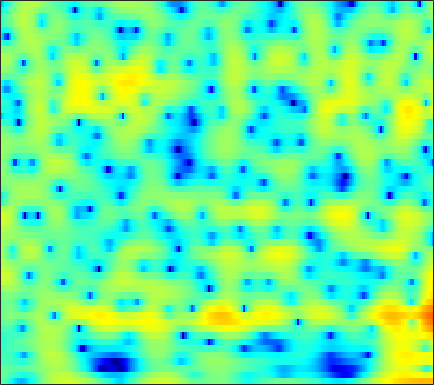

Data behind this chart, as committed beside it:
-1.7586, -2.4947, -3.6499, -5.0026, -6.1449, -7.7982, -9.5251, -10.771, -12.139, -12.805, -12.566, -11.887, -10.533, -8.8792, -7.5865, -5.8876, -4.2899, -3.171, -1.8046, -0.574, 0.51029, 1.2373, 2.0937, 2.8263
-0.5069, -1.05, -1.827, -2.641, -3.259, -4.056, -4.785, -5.265, -5.789, -6.157, -6.346, -6.353, -6.149, -5.679, -5.155, -4.271, -3.249, -2.445, -1.378, -0.3662, 0.5623, 1.191, 1.929, 2.548
-1.57, -1.737, -1.955, -2.165, -2.31, -2.478, -2.607, -2.669, -2.697, -2.654, -2.528, -2.382, -2.119, -1.786, -1.492, -1.058, -0.5843, -0.2181, 0.271, 0.7453, 1.184, 1.481, 1.824, 2.088
-3.716, -3.603, -3.569, -3.675, -3.85, -4.2, -4.669, -5.061, -5.571, -5.928, -5.957, -5.692, -4.976, -3.966, -3.12, -1.976, -0.8871, -0.1367, 0.7587, 1.524, 2.15, 2.527, 2.911, 3.159
-5.022, -4.538, -4.18, -4.136, -4.303, -4.814, -5.718, -6.703, -8.568, -11.23, -14.21, -14.47, -11.1, -7.464, -5.268, -2.941, -1.12, -0.01029, 1.2, 2.15, 2.873, 3.277, 3.649, 3.833
-5.059, -4.626, -4.175, -3.863, -3.707, -3.576, -3.528, -3.52, -3.517, -3.458, -3.267, -3.007, -2.492, -1.802, -1.207, -0.3755, 0.441, 1.005, 1.673, 2.221, 2.637, 2.853, 3.013, 3.013
-5.75, -5.229, -4.632, -4.136, -3.83, -3.491, -3.2, -2.993, -2.704, -2.376, -1.988, -1.65, -1.152, -0.614, -0.1918, 0.3813, 0.9404, 1.336, 1.808, 2.191, 2.468, 2.594, 2.649, 2.571
-5.845, -5.275, -4.712, -4.341, -4.186, -4.117, -4.185, -4.271, -4.335, -4.236, -3.889, -3.439, -2.638, -1.699, -0.9781, -0.05405, 0.7792, 1.327, 1.947, 2.433, 2.771, 2.931, 3.024, 2.968
-3.986, -3.614, -3.356, -3.401, -3.671, -4.391, -5.617, -7.004, -9.79, -14.06, -15.95, -12.24, -7.648, -4.439, -2.63, -0.7559, 0.6428, 1.444, 2.233, 2.761, 3.09, 3.222, 3.273, 3.216
-2.416, -1.91, -1.45, -1.341, -1.47, -1.871, -2.535, -3.194, -4.159, -4.92, -4.97, -4.38, -3.037, -1.539, -0.5133, 0.665, 1.555, 2.034, 2.394, 2.444, 2.202, 1.857, 1.263, 0.6362
-2.104, -1.265, -0.4629, -0.005507, 0.141, 0.1335, -0.0555, -0.2596, -0.4987, -0.6455, -0.6589, -0.5561, -0.168, 0.4528, 0.9731, 1.611, 2.073, 2.278, 2.297, 1.927, 1.051, -0.07591, -2.489, -6.779
-2.188, -1.514, -0.9475, -0.6579, -0.6083, -0.8736, -1.521, -2.257, -3.538, -5.037, -6.374, -6.712, -5.829, -4.064, -2.656, -1.021, 0.2223, 0.9006, 1.476, 1.715, 1.63, 1.379, 0.9226, 0.4543
-2.404, -1.801, -1.258, -1.028, -1.091, -1.505, -2.315, -3.245, -5.07, -7.527, -10.41, -11.76, -9.911, -6.557, -4.543, -2.48, -0.923, -0.01658, 0.8676, 1.454, 1.824, 2.002, 2.142, 2.219
-1.589, -0.9417, -0.304, 0.0172, 0.04754, -0.1089, -0.4436, -0.8062, -1.367, -1.923, -2.298, -2.401, -2.269, -1.864, -1.419, -0.7538, -0.09993, 0.3342, 0.8258, 1.19, 1.423, 1.511, 1.504, 1.396
1.177, 1.568, 1.895, 2.018, 1.989, 1.81, 1.465, 1.143, 0.6544, 0.1022, -0.3811, -0.6417, -0.8445, -0.8975, -0.8047, -0.5016, -0.1216, 0.1506, 0.4695, 0.687, 0.7221, 0.6151, 0.2767, -0.2929
4.053, 4.149, 4.12, 3.937, 3.7, 3.204, 2.502, 1.836, 0.7655, -0.5068, -1.997, -3.151, -4.407, -4.831, -4.48, -3.441, -2.23, -1.405, -0.5533, -0.0271, 0.173, 0.09613, -0.3311, -1.179
4.889, 4.811, 4.603, 4.246, 3.861, 3.182, 2.294, 1.434, -0.01486, -1.916, -4.594, -7.455, -13.29, -18.27, -12.55, -7.408, -4.446, -2.941, -1.555, -0.7133, -0.284, -0.1966, -0.3562, -0.8213
3.833, 3.672, 3.395, 3.011, 2.651, 2.114, 1.499, 0.9689, 0.1536, -0.7514, -1.696, -2.394, -3.117, -3.37, -3.236, -2.747, -2.08, -1.594, -1.093, -0.756, -0.5889, -0.5657, -0.6707, -0.8796
2.57, 2.291, 1.785, 1.229, 0.8586, 0.4645, 0.2341, 0.1938, 0.2152, 0.271, 0.3449, 0.3731, 0.3707, 0.3928, 0.3927, 0.3523, 0.2762, 0.164, -0.06165, -0.3647, -0.7145, -0.9812, -1.29, -1.507
2.103, 1.4, -0.01993, -1.923, -3.492, -4.877, -4.189, -2.776, -0.8217, 0.7144, 1.801, 2.393, 2.902, 3.101, 3.095, 2.882, 2.399, 1.861, 0.9065, -0.3391, -1.854, -3.027, -4.233, -4.519
2.018, 1.288, -0.2779, -2.754, -5.177, -7.742, -6.081, -3.523, -0.7893, 1.181, 2.5, 3.167, 3.735, 3.942, 3.894, 3.566, 2.893, 2.153, 0.7651, -1.252, -4.199, -7.508, -15.02, -15.33
1.542, 1.36, 0.9531, 0.4399, 0.119, -0.1317, -0.07443, 0.1816, 0.6631, 1.146, 1.588, 1.814, 1.972, 1.996, 1.886, 1.577, 1.104, 0.6192, -0.2032, -1.176, -2.23, -2.969, -3.668, -3.839
1.966, 1.971, 1.869, 1.7, 1.525, 1.281, 1.069, 0.9073, 0.7411, 0.5788, 0.4264, 0.3215, 0.1494, -0.02563, -0.1694, -0.3869, -0.607, -0.7866, -1.025, -1.24, -1.428, -1.527, -1.597, -1.582
3.19, 3.174, 3.014, 2.712, 2.399, 1.897, 1.295, 0.7949, 0.08159, -0.5964, -1.257, -1.677, -2.111, -2.475, -2.651, -2.772, -2.802, -2.715, -2.467, -2.124, -1.706, -1.388, -0.985, -0.6398
4.688, 4.575, 4.262, 3.728, 3.202, 2.28, 1.084, 0.02779, -1.626, -3.374, -4.997, -5.919, -6.528, -6.785, -6.933, -7.168, -7.32, -7.113, -6.165, -4.688, -3.1, -2.022, -0.8329, 0.04856
5.176, 5.012, 4.674, 4.134, 3.555, 2.457, 0.9002, -0.6651, -3.583, -8.037, -16.24, -28.63, -15.05, -11.26, -10.59, -11.87, -16.56, -31.13, -15.48, -8.193, -4.249, -2.267, -0.396, 0.8186
2.517, 2.555, 2.667, 2.727, 2.609, 2.229, 1.448, 0.6168, -0.807, -2.532, -4.095, -4.899, -5.185, -5.057, -4.977, -5.042, -5.144, -4.928, -4.05, -2.636, -1.182, -0.2173, 0.7859, 1.434
-6.61, -4.898, -2.494, -0.6976, 0.2517, 1.049, 1.423, 1.468, 1.34, 1.048, 0.7458, 0.5259, 0.3104, 0.1682, 0.1039, 0.09075, 0.126, 0.21, 0.3558, 0.5568, 0.7376, 0.819, 0.806, 0.6453
-9.236, -7.045, -4.098, -1.936, -0.7134, 0.4418, 1.226, 1.621, 1.941, 2.117, 2.18, 2.192, 2.159, 2.107, 2.057, 1.969, 1.856, 1.739, 1.53, 1.212, 0.7542, 0.29, -0.5313, -1.595
-2.034, -1.68, -1.036, -0.3211, 0.2016, 0.7958, 1.28, 1.57, 1.851, 2.054, 2.165, 2.225, 2.256, 2.255, 2.23, 2.146, 2.008, 1.845, 1.543, 1.079, 0.4016, -0.2927, -1.542, -3.312
0.1257, 0.2353, 0.3743, 0.5169, 0.6021, 0.7153, 0.81, 0.861, 0.9445, 0.9982, 1.059, 1.085, 1.131, 1.167, 1.196, 1.243, 1.268, 1.264, 1.178, 0.9867, 0.625, 0.2207, -0.5405, -1.567
0.8954, 0.7675, 0.4883, 0.1052, -0.2184, -0.6282, -0.9665, -1.138, -1.264, -1.31, -1.321, -1.345, -1.379, -1.368, -1.284, -1.009, -0.5689, -0.1675, 0.3664, 0.8214, 1.137, 1.261, 1.273, 1.131
1.199, 0.7096, -0.2505, -1.598, -2.78, -4.5, -5.804, -6.144, -5.854, -5.262, -4.982, -5.081, -5.722, -6.693, -7.236, -6.835, -5.027, -3.378, -1.373, 0.2162, 1.384, 2.038, 2.648, 3.019
1.428, 0.7257, -0.7179, -2.88, -5.26, -10.17, -21.28, -20.19, -11.38, -8.065, -6.806, -6.742, -7.89, -10.71, -14.62, -15.24, -8.678, -5.255, -2.084, 0.07499, 1.593, 2.397, 3.156, 3.623
1.661, 1.213, 0.3227, -0.8724, -1.927, -3.328, -4.373, -4.686, -4.504, -4.046, -3.636, -3.51, -3.494, -3.595, -3.506, -3.041, -2.09, -1.21, -0.02498, 0.9672, 1.728, 2.12, 2.434, 2.539
1.727, 1.564, 1.214, 0.7332, 0.3646, -0.1234, -0.5018, -0.6844, -0.8058, -0.7665, -0.6536, -0.5362, -0.3484, -0.1411, 0.06808, 0.3659, 0.7081, 0.9519, 1.216, 1.361, 1.298, 1.126, 0.6754, 0.01557
1.721, 1.614, 1.38, 1.097, 0.8616, 0.5765, 0.3438, 0.2382, 0.1995, 0.2806, 0.4599, 0.6602, 0.9478, 1.283, 1.492, 1.761, 1.929, 1.98, 1.889, 1.597, 1.027, 0.3731, -0.8635, -2.634
1.352, 1.098, 0.6873, 0.2379, -0.1273, -0.5824, -0.9435, -1.117, -1.111, -0.8673, -0.3645, 0.1092, 0.8094, 1.488, 1.934, 2.42, 2.728, 2.831, 2.77, 2.43, 1.814, 1.109, -0.1807, -1.956
-0.4045, -0.8526, -1.492, -2.296, -2.993, -4.141, -5.404, -6.254, -6.739, -5.913, -4.212, -2.769, -0.9734, 0.5097, 1.459, 2.407, 3.08, 3.383, 3.555, 3.45, 3.082, 2.659, 1.904, 0.971
-4.86, -5.006, -5.239, -5.789, -6.556, -8.227, -11.23, -14.86, -26.86, -16.26, -9.366, -6.097, -3.012, -0.7241, 0.6177, 1.956, 2.905, 3.357, 3.682, 3.739, 3.523, 3.245, 2.767, 2.223
-12.8, -9.993, -8.183, -7.615, -7.771, -8.303, -9.223, -9.653, -9.715, -8.575, -6.429, -4.734, -2.432, -0.4366, 0.8235, 2.163, 3.078, 3.524, 3.755, 3.638, 3.203, 2.686, 1.877, 1.121
-6.709, -6.491, -6.378, -6.699, -7.205, -8.4, -9.704, -10.74, -10.9, -8.993, -6.202, -4.072, -1.525, 0.5763, 1.854, 3.163, 4.002, 4.346, 4.379, 3.863, 2.806, 1.567, -0.867, -4.31
-3.688, -4.459, -5.455, -6.546, -7.516, -9.393, -12.24, -15.61, -19.86, -13.25, -7.636, -4.772, -1.837, 0.4037, 1.647, 2.905, 3.688, 3.947, 3.926, 3.434, 2.405, 1.272, -0.7739, -3.306
-5.49, -6.572, -7.741, -8.438, -8.787, -8.841, -8.714, -8.554, -7.678, -6.245, -4.474, -3.06, -1.283, 0.2111, 1.145, 2.089, 2.701, 2.934, 2.955, 2.701, 2.168, 1.64, 0.8904, 0.2247
-8.407, -11.26, -15.47, -15.45, -12.75, -9.598, -7.328, -5.959, -4.408, -3.03, -1.739, -0.7826, 0.3555, 1.348, 1.993, 2.63, 3.045, 3.22, 3.211, 2.944, 2.471, 1.985, 1.194, 0.3367
-5.778, -7.787, -10.16, -10.16, -8.725, -6.477, -4.529, -3.341, -2.054, -0.926, 0.08548, 0.7681, 1.618, 2.378, 2.853, 3.372, 3.697, 3.798, 3.739, 3.4, 2.772, 2.079, 0.7965, -1.001
-0.9328, -1.489, -2.098, -2.428, -2.435, -2.277, -2.04, -1.838, -1.537, -1.19, -0.7325, -0.3, 0.41, 1.169, 1.71, 2.353, 2.804, 2.974, 2.993, 2.758, 2.217, 1.61, 0.5123, -0.9617
1.735, 1.38, 0.8711, 0.3295, -0.1009, -0.7584, -1.585, -2.326, -3.465, -4.63, -5.232, -4.899, -3.583, -1.912, -0.7514, 0.4644, 1.309, 1.705, 1.908, 1.809, 1.459, 1.079, 0.472, -0.1563
3.349, 3.033, 2.544, 1.919, 1.336, 0.3564, -1.005, -2.394, -5.059, -9.698, -21.79, -17.37, -8.021, -3.764, -1.764, -0.01625, 1.023, 1.447, 1.572, 1.281, 0.6752, 0.05799, -0.8059, -1.502
3.062, 2.855, 2.537, 2.149, 1.777, 1.188, 0.461, -0.1901, -1.222, -2.215, -2.712, -2.516, -1.556, -0.3127, 0.5428, 1.399, 1.843, 1.885, 1.548, 0.6998, -0.7477, -2.344, -5.3, -9.254
-0.02325, -0.1318, -0.253, -0.2524, -0.1613, 0.009935, 0.2278, 0.382, 0.5753, 0.7885, 1.057, 1.313, 1.686, 2.066, 2.304, 2.475, 2.426, 2.195, 1.609, 0.6424, -0.7977, -2.225, -4.661, -7.277
-5.226, -5.785, -6.322, -6.057, -5.194, -3.632, -2.078, -1.046, 0.1267, 1.047, 1.741, 2.144, 2.539, 2.779, 2.853, 2.815, 2.619, 2.375, 1.9, 1.278, 0.5437, -0.03283, -0.8035, -1.403
-9.67, -12.11, -19.52, -23.06, -13.29, -7.487, -3.989, -2.136, -0.2973, 1.005, 1.91, 2.369, 2.741, 2.86, 2.808, 2.595, 2.25, 1.948, 1.527, 1.136, 0.8152, 0.6171, 0.427, 0.2837
-7.062, -7.432, -7.691, -7.051, -5.871, -3.841, -1.854, -0.5713, 0.8413, 1.887, 2.584, 2.876, 2.974, 2.753, 2.393, 1.676, 0.7638, 0.03425, -0.7763, -1.18, -1.102, -0.8247, -0.3186, 0.1416
-4.231, -3.827, -3.126, -2.258, -1.512, -0.3938, 0.7228, 1.518, 2.403, 3.061, 3.427, 3.494, 3.263, 2.627, 1.836, 0.2721, -2.036, -4.431, -8.554, -10.6, -7.318, -4.786, -2.434, -0.9198
-4.868, -4.082, -2.936, -1.753, -0.8735, 0.2462, 1.279, 1.971, 2.728, 3.27, 3.554, 3.58, 3.327, 2.696, 1.941, 0.4825, -1.554, -3.498, -6.288, -7.449, -5.861, -4.222, -2.436, -1.242
-9.248, -7.561, -5.504, -3.688, -2.466, -1.034, 0.2053, 0.9964, 1.9, 2.584, 3.042, 3.22, 3.232, 2.981, 2.627, 1.958, 1.124, 0.4709, -0.3066, -0.8277, -1.041, -1.059, -1.002, -0.9856
-13.17, -10.51, -7.916, -5.838, -4.478, -2.84, -1.357, -0.3517, 0.8233, 1.784, 2.516, 2.909, 3.229, 3.331, 3.271, 3.046, 2.668, 2.319, 1.783, 1.191, 0.5559, 0.0534, -0.6775, -1.459
